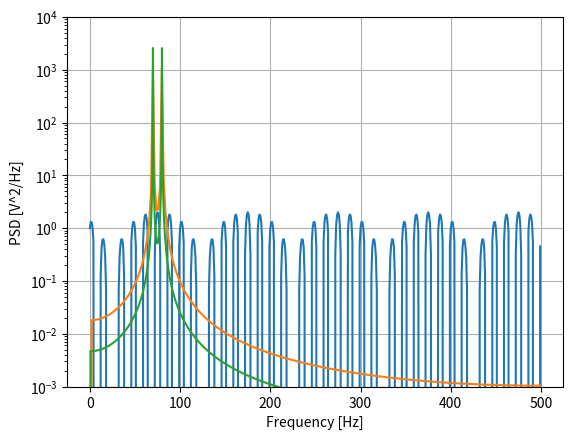

Recreate this plot in Python. (Note: this script raises an exception after producing the figure.)
import numpy as np
import scipy.signal as signal
import matplotlib.pyplot as plt
import scipy.stats as st
import scipy.io as spio

x = np.linspace(0,4.999,5000)
print (len(x))
y = np.sin(2*np.pi*70*x) + np.cos(2*np.pi*80*x)

plt.plot(y[0:500])
plt.grid("True")
plt.show()


fs = 1000
nyq_rate = 0.5*fs

#ns window size, window = window type
def do_periodogram(ns,window):
  x = np.zeros(ns) #ns number of zeroes [0(1 time), 0(2 time), ..., 0(ns times)]
  fz,Pzz = signal.periodogram(x,fs,window) #function calculates the power spectral density (PSD) of a signal using a periodogram.
      #fx: The frequencies at which the PSD is estimated. Pxx: The PSD of the input signal.
  Pyy = np.zeros(fz.size)
  #print(window.size)
  for j in np.arange(y.size-ns): #running for each from j=0 to j = y.size -ns, shifting the window
    f,Pyy_t = signal.periodogram(y[j:j+ns],fs,window)
    Pyy += Pyy_t #Adding each segment
  return f,Pyy

tm1 = 0.5
ns1 = int((tm1+1.0/fs)*fs)
tm2 = 1.5
ns2 = int((tm2+1.0/fs)*fs)

wdw1 = signal.get_window('boxcar',ns1) #to generate a boxcar window of length ns1 and assign it to the variable wdw1
f1,Pyy1 = do_periodogram(ns1,wdw1)
plt.figure
plt.semilogy(f1,Pyy1)
plt.ylim([1e-1, 1e4])
plt.xlabel('Frequency [Hz]')
plt.ylabel('PSD [V^2/Hz]')
plt.grid(True)
plt.show()

wdw2 = signal.get_window('boxcar',ns2)
f2,Pyy2 = do_periodogram(ns2,wdw2)
plt.figure
plt.semilogy(f2,Pyy2)
plt.ylim([1e-3, 1e4])
plt.xlabel('Frequency [Hz]')
plt.ylabel('PSD [V^2/Hz]')
plt.grid(True)
plt.show()

tm1 = 1.0
ns1 = int((tm1+1.0/fs)*fs)
tm2 = 2.0
ns2 = int((tm2+1.0/fs)*fs)

wdw3 = signal.get_window('hanning',ns1)
f3,Pyy3 = do_periodogram(ns1,wdw3)
plt.figure
plt.semilogy(f3,Pyy3)
plt.ylim([1e-7, 1e4])
plt.xlabel('Frequency [Hz]')
plt.ylabel('PSD [V^2/Hz]')
plt.grid(True)
plt.show()

wdw4 = signal.get_window('hanning',ns2)
f4,Pyy4 = do_periodogram(ns2,wdw4)
plt.figure
plt.semilogy(f4,Pyy4)
plt.ylim([1e-11, 1e4])
plt.xlabel('Frequency [Hz]')
plt.ylabel('PSD [V^2/Hz]')
plt.grid(True)
plt.show()


print('--------------------------------------------')
print('variance of first fft = ', np.std(Pyy1))
print('kurtosis of first fft = ', st.kurtosis(Pyy1))
print('skewness of first fft = ', st.skew(Pyy1))
print('--------------------------------------------')
print('variance of second fft = ', np.std(Pyy2))
print('kurtosis of second fft = ', st.kurtosis(Pyy2))
print('skewness of second fft = ', st.skew(Pyy2))
print('--------------------------------------------')
print('variance of Third fft = ', np.std(Pyy3))
print('kurtosis of Third fft = ', st.kurtosis(Pyy3))
print('skewness of Third fft = ', st.skew(Pyy3))
print('--------------------------------------------')
print('variance of Fourth fft = ', np.std(Pyy4))
print('kurtosis of Fourth fft = ', st.kurtosis(Pyy4))
print('skewness of Fourth fft = ', st.skew(Pyy4))
print('--------------------------------------------')

